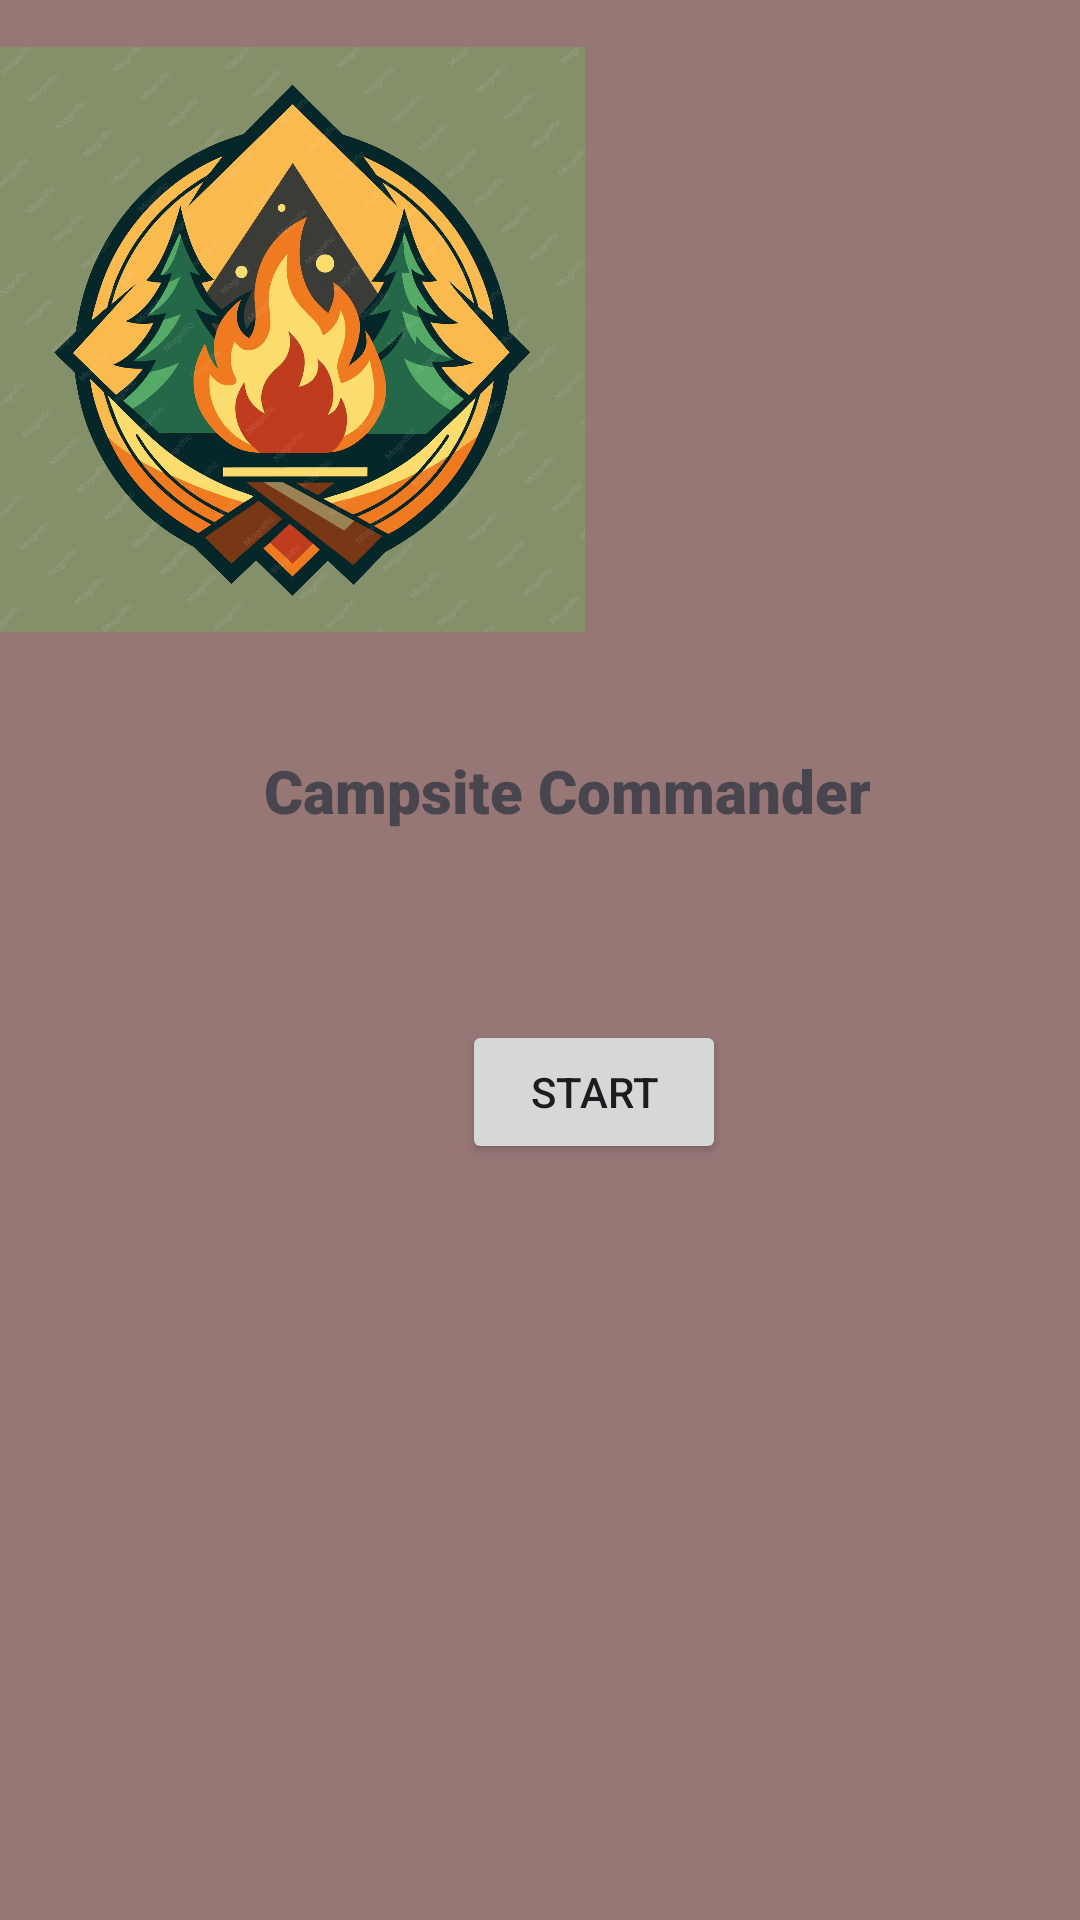

This screen was rendered from an Android layout file. Write that file and the resources it references.
<!-- AndroidManifest.xml: application theme Theme.FinalPracticumExam -->
<!-- res/layout/activity_splashscreen.xml -->
<?xml version="1.0" encoding="utf-8"?>
<androidx.constraintlayout.widget.ConstraintLayout xmlns:android="http://schemas.android.com/apk/res/android"
    xmlns:app="http://schemas.android.com/apk/res-auto"
    xmlns:tools="http://schemas.android.com/tools"
    android:id="@+id/main"
    android:layout_width="match_parent"
    android:layout_height="match_parent"
    android:background="#977676"
    tools:context=".Splashscreen">

    <TextView
        android:id="@+id/txtTitle"
        android:layout_width="wrap_content"
        android:layout_height="wrap_content"
        android:layout_marginStart="88dp"
        android:layout_marginTop="24dp"
        android:fontFamily="sans-serif-black"
        android:text="Campsite Commander"
        android:textSize="20sp"
        app:layout_constraintStart_toStartOf="parent"
        app:layout_constraintTop_toBottomOf="@+id/imageView" />

    <ImageView
        android:id="@+id/imageView"
        android:layout_width="195dp"
        android:layout_height="226dp"
        app:srcCompat="@drawable/campfire"
        tools:layout_editor_absoluteX="98dp"
        tools:layout_editor_absoluteY="34dp" />

    <Button
        android:id="@+id/btnStart"
        android:layout_width="wrap_content"
        android:layout_height="wrap_content"
        android:layout_marginStart="154dp"
        android:layout_marginTop="63dp"
        android:text="Start"
        app:layout_constraintStart_toStartOf="parent"
        app:layout_constraintTop_toBottomOf="@+id/txtTitle" />
</androidx.constraintlayout.widget.ConstraintLayout>
<!-- resources referenced by this layout -->
<resources>
  <!-- drawable campfire: jpg bitmap (drawable, 251787 bytes) -->
  <style name="Theme.FinalPracticumExam" parent="Base.Theme.FinalPracticumExam" />
  <style name="Base.Theme.FinalPracticumExam" parent="Theme.Material3.DayNight.NoActionBar">
          
          
      </style>
</resources>
